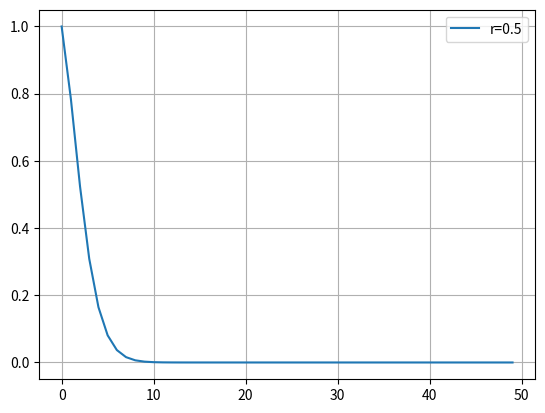
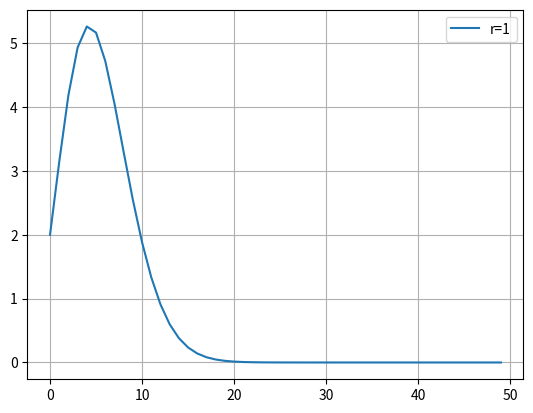
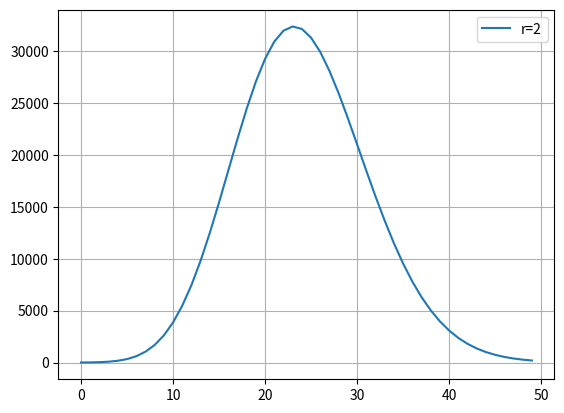

Write the Python code that produced these figures, in order.
import math
import matplotlib.pyplot as plt

def v(n, r):
    pie = math.pi ** (n / 2)
    rn = r ** n
    
    gama = math.gamma(n/2 + 1)
    return pie * rn / gama

vals = dict()
rs = [0.5, 1, 2]
for r in rs:
    vals[r] = []
    
ns = list(range(1, 51))

for r in rs:
    for n in ns:
        vals[r].append(v(n, r))

print(vals)

for r in rs:
    plt.plot(vals[r], label=f"r={r}")
    plt.legend()
    plt.grid(visible=True, which='both')
    plt.savefig(f"volube_ball_r={r}.png")
    plt.clf()
